Labelled photos from "data", an image-classification folder in zbeedatm/ai_property_triage. The possible labels are: bathroom, bedroom, exterior, kitchen, living room.

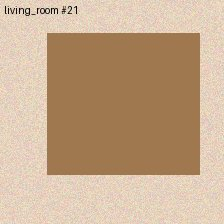
Label: living room

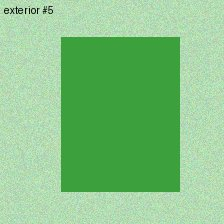
Label: exterior

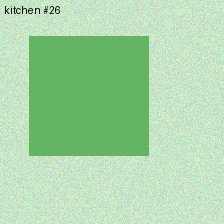
Label: kitchen

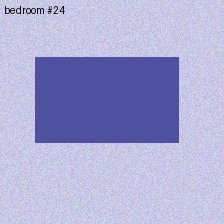
Label: bedroom

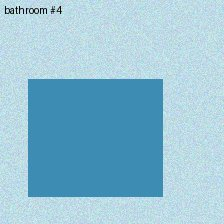
Label: bathroom

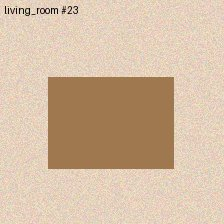
Label: living room
